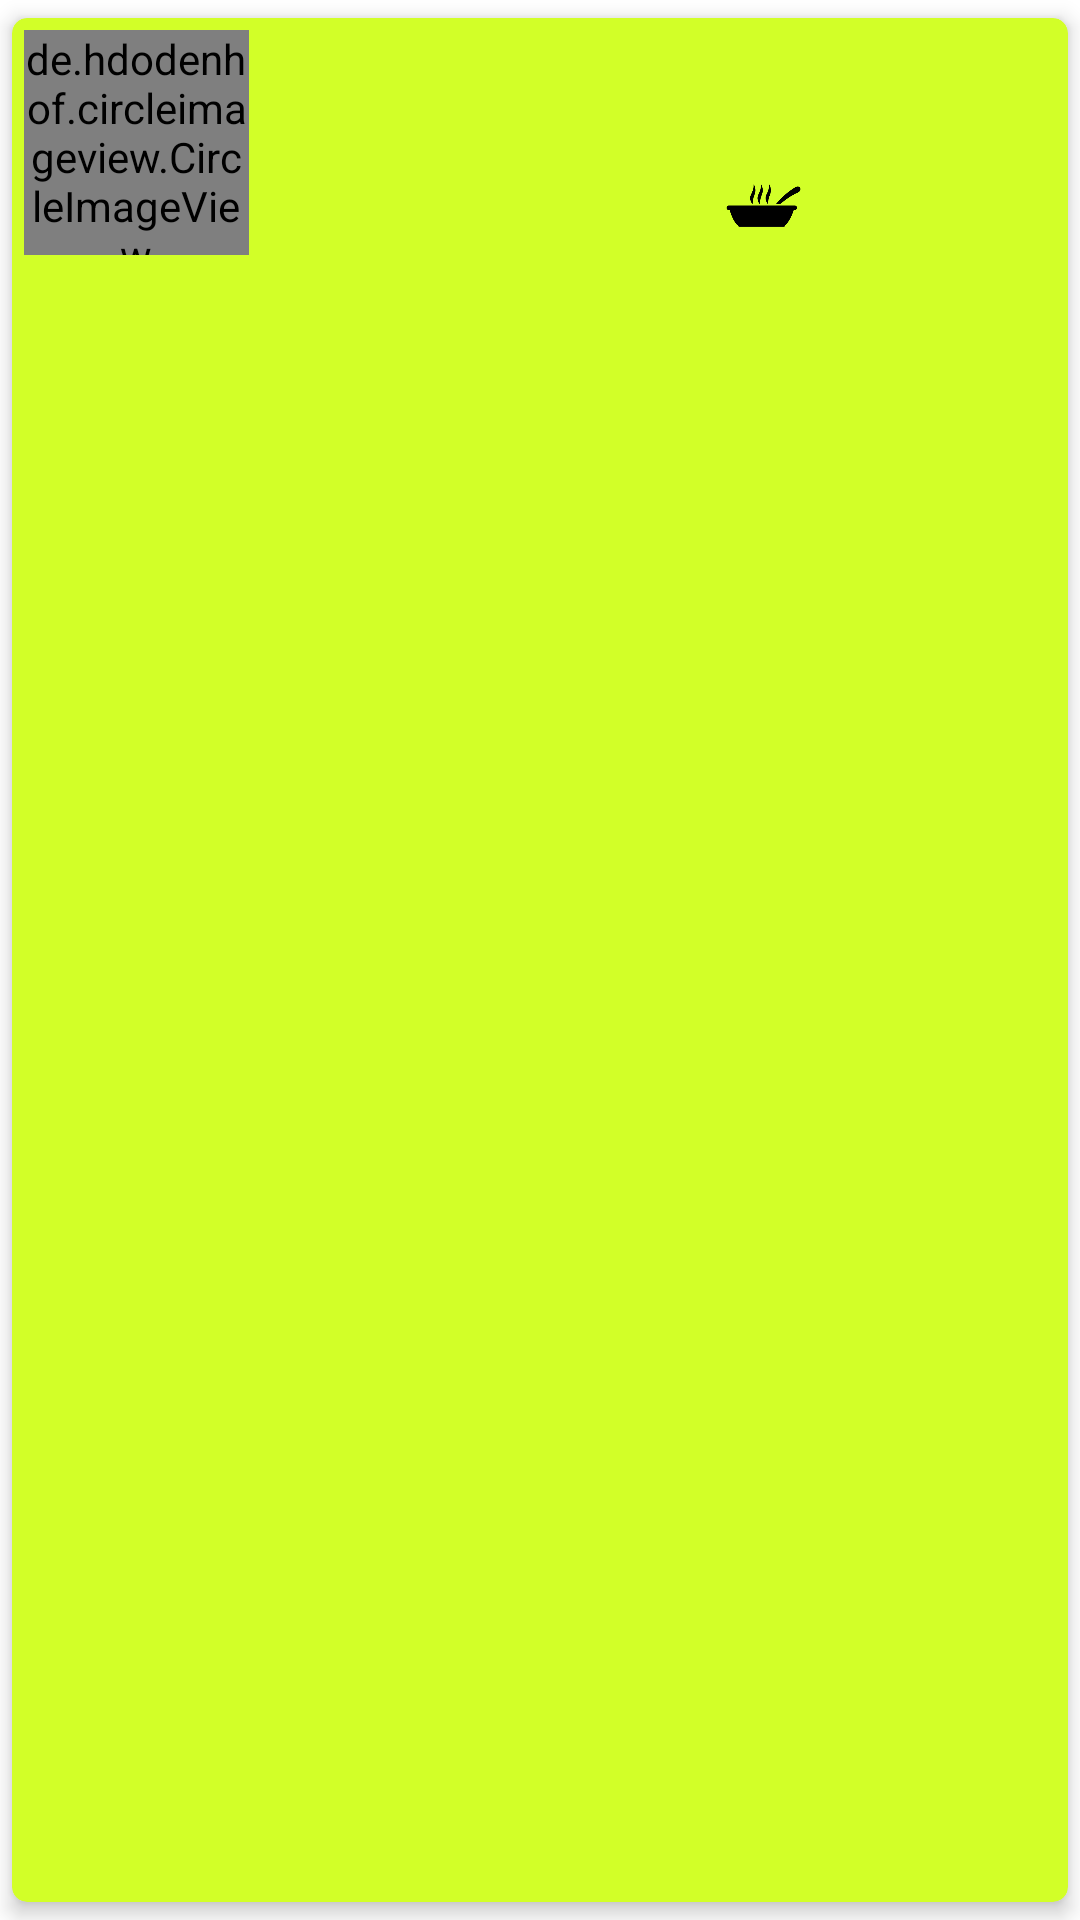

Android layout source for this screen:
<!-- AndroidManifest.xml: fallback theme Theme.MaterialComponents.DayNight.NoActionBar -->
<!-- res/layout/recipe_list_item.xml -->
<?xml version="1.0" encoding="utf-8"?>
<layout xmlns:android="http://schemas.android.com/apk/res/android"
    xmlns:tools="http://schemas.android.com/tools"
    xmlns:app="http://schemas.android.com/apk/res-auto">

    <android.support.v7.widget.CardView
        android:id="@+id/cv_recipe_list"
        android:layout_width="match_parent"
        android:layout_height="wrap_content"
        app:cardBackgroundColor="#d2ff28"
        app:cardCornerRadius="5dp"
        app:cardPreventCornerOverlap="false"
        app:cardUseCompatPadding="true"
        app:cardElevation="4dp">

        <android.support.constraint.ConstraintLayout
            android:layout_width="match_parent"
            android:layout_height="wrap_content"
            android:orientation="vertical">

            <de.hdodenhof.circleimageview.CircleImageView
                android:id="@+id/iv_recipe_image"
                android:layout_margin="4dp"
                android:layout_width="75dp"
                android:layout_height="75dp"
                app:civ_border_width="2dp"
                app:civ_border_color="#FF000000"
                app:layout_constraintLeft_toLeftOf="parent"
                app:layout_constraintTop_toTopOf="parent"
                app:layout_constraintBottom_toBottomOf="parent"/>

            <TextView
                android:id="@+id/tv_recipe_title"
                android:layout_width="wrap_content"
                android:layout_height="wrap_content"
                android:textStyle="bold"
                android:textSize="24sp"
                tools:text="Recipe Name"
                android:singleLine="true"
                android:ellipsize="marquee"
                android:marqueeRepeatLimit="marquee_forever"
                android:scrollHorizontally="true"
                app:layout_constraintTop_toTopOf="parent"
                app:layout_constraintRight_toRightOf="parent"
                app:layout_constraintLeft_toRightOf="@+id/iv_recipe_image"
                android:layout_marginTop="8dp"/>

            <LinearLayout
                android:id="@+id/ll_recipe_icons"
                android:layout_width="wrap_content"
                android:layout_height="wrap_content"
                app:layout_constraintRight_toRightOf="parent"
                app:layout_constraintBottom_toBottomOf="parent"
                app:layout_constraintLeft_toRightOf="@+id/iv_recipe_image"
                android:layout_marginBottom="8dp">

                <ImageView
                    android:id="@+id/iv_ingredients_icon"
                    android:layout_width="25dp"
                    android:layout_height="25dp"
                    android:layout_marginEnd="4dp"
                    android:src="@drawable/ingredients"/>

                <TextView
                    android:id="@+id/tv_ingredient_count"
                    android:layout_width="wrap_content"
                    android:layout_height="wrap_content"
                    android:textSize="15sp"
                    android:layout_marginEnd="8dp"
                    android:layout_marginTop="4dp"
                    tools:text="XX"/>

                <ImageView
                    android:id="@+id/iv_steps_icon"
                    android:layout_width="25dp"
                    android:layout_height="25dp"
                    android:layout_marginEnd="4dp"
                    android:src="@drawable/steps"/>

                <TextView
                    android:id="@+id/tv_step_count"
                    android:layout_width="wrap_content"
                    android:layout_height="wrap_content"
                    android:textSize="15sp"
                    android:layout_marginEnd="8dp"
                    android:layout_marginTop="4dp"
                    tools:text="XX"/>

                <ImageView
                    android:id="@+id/iv_serving_icon"
                    android:layout_width="25dp"
                    android:layout_height="25dp"
                    android:layout_marginEnd="4dp"
                    android:src="@drawable/dish"/>

                <TextView
                    android:id="@+id/tv_serving_count"
                    android:layout_width="wrap_content"
                    android:layout_height="wrap_content"
                    android:textSize="15sp"
                    android:layout_marginTop="4dp"
                    tools:text="XX"/>
            </LinearLayout>
        </android.support.constraint.ConstraintLayout>
    </android.support.v7.widget.CardView>
</layout>
<!-- resources referenced by this layout -->
<resources>
  <!-- drawable dish: png bitmap (drawable, 3891 bytes) -->
</resources>
